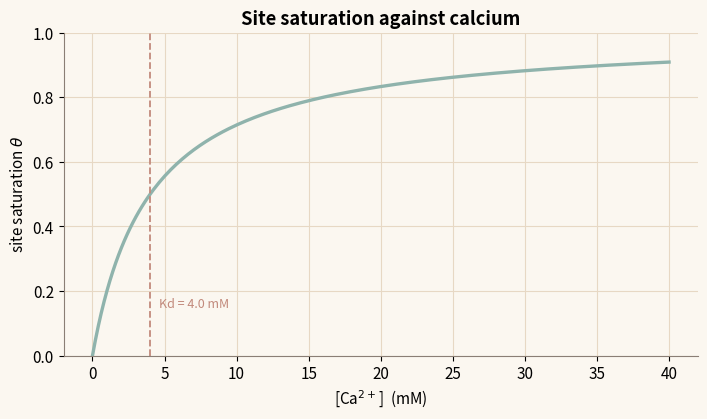
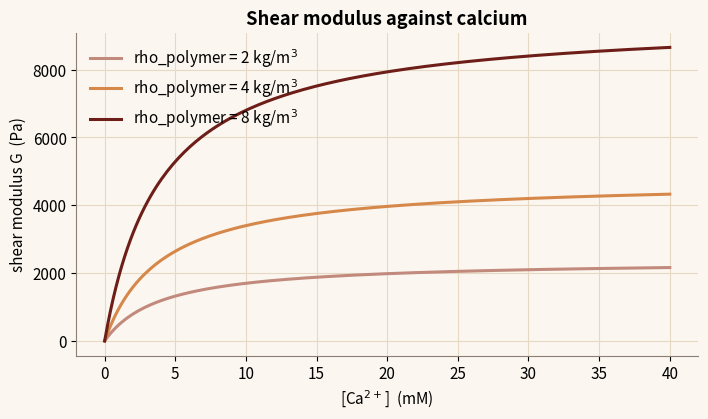

Python code for these plots, in order:
"""
Ionic cross-linking biophysics - NYUAD iGEM 2026 Dunelock toolkit
=================================================================
Reproduces the "Cross-Linking Biophysics" module: divalent Ca2+ cross-linking of a
carboxylated biopolymer (gamma-PGA) into a load-bearing hydrogel, via a Langmuir
binding isotherm feeding affine rubber-elasticity network theory.

Exact port of src/lib/physics/crosslink.ts.
  theta = [C2+] / (Kd + [C2+])                       fractional site saturation (Langmuir)
  nu    = (rho_polymer * theta / Mx) * (1 - 2 Mx/Mn) elastic strand density [mol/m3]
  G     = nu * R * T                                  shear modulus [Pa]

The affine network model is G = (rho / Mx) R T, so nu has to be a molar concentration of
elastic strands before nu * R * T comes out in Pa. Mx is given in g/mol, as the interface
and the literature both do, and converted to kg/mol here.

Constants from CROSSLINK_CALIB in src/lib/physics/constants.ts:
  KdPGA = 4.0 mM. R = 8.314462618 J/mol/K (PHYS.R). Run:  python crosslink.py
"""

import numpy as np
import matplotlib.pyplot as plt

ORANGE, TEAL, ROSE, MAROON, ASH = "#D6884A", "#8FB3AC", "#C28A7C", "#6E1E18", "#8A7E75"
plt.rcParams.update({
    "figure.figsize": (7.2, 4.3), "font.size": 11, "figure.dpi": 130,
    "axes.spines.top": False, "axes.spines.right": False, "axes.edgecolor": ASH,
    "axes.grid": True, "grid.color": "#E7D8C4", "grid.linewidth": 0.8,
    "axes.titleweight": "bold", "figure.facecolor": "#FBF7F0", "axes.facecolor": "#FBF7F0",
})

R = 8.314462618      # PHYS.R  J/mol/K
KD_PGA = 4.0         # CROSSLINK_CALIB.KdPGA  mM
T = 298.15           # 25 C reference


def saturation(ca_mM, Kd=KD_PGA):
    ca = np.asarray(ca_mM, dtype=float)
    return np.where(ca > 0, ca / (Kd + ca), 0.0)


def crosslink_density(rho_polymer, theta, Mx, Mn):
    Mx_kg_per_mol = max(1e-6, Mx / 1000.0)
    end_correction = 1 - 2 * Mx / Mn
    return np.maximum(0.0, rho_polymer * theta / Mx_kg_per_mol * end_correction)


def shear_modulus(rho_polymer, ca_mM, Mx=2000.0, Mn=100000.0, temperature=T):
    theta = saturation(ca_mM)
    nu = crosslink_density(rho_polymer, theta, Mx, Mn)
    return nu * R * temperature   # Pa


def figures():
    ca = np.linspace(0, 40, 200)
    figs = []

    # 1) Langmuir saturation of carboxylate sites vs Ca2+.
    fig1, ax1 = plt.subplots()
    ax1.plot(ca, saturation(ca), color=TEAL, lw=2.4)
    ax1.axvline(KD_PGA, color=ROSE, ls="--", lw=1.3)
    ax1.text(KD_PGA + 0.6, 0.15, f"Kd = {KD_PGA} mM", color=ROSE, fontsize=9)
    ax1.set_xlabel("[Ca$^{2+}$]  (mM)")
    ax1.set_ylabel(r"site saturation $\theta$")
    ax1.set_title("Site saturation against calcium")
    ax1.set_ylim(0, 1)
    fig1.tight_layout()
    figs.append((fig1, "crosslink-1.png"))

    # 2) Shear modulus vs Ca2+ at several polymer network densities.
    fig2, ax2 = plt.subplots()
    for rho, c in zip([2.0, 4.0, 8.0], [ROSE, ORANGE, MAROON]):
        ax2.plot(ca, shear_modulus(rho, ca), color=c, lw=2.2,
                 label=f"rho_polymer = {rho:.0f} kg/m$^3$")
    ax2.set_xlabel("[Ca$^{2+}$]  (mM)")
    ax2.set_ylabel("shear modulus G  (Pa)")
    ax2.set_title("Shear modulus against calcium")
    ax2.legend(frameon=False)
    fig2.tight_layout()
    figs.append((fig2, "crosslink-2.png"))
    return figs


if __name__ == "__main__":
    for fig, name in figures():
        fig.savefig(name, bbox_inches="tight")
        print("wrote", name)
